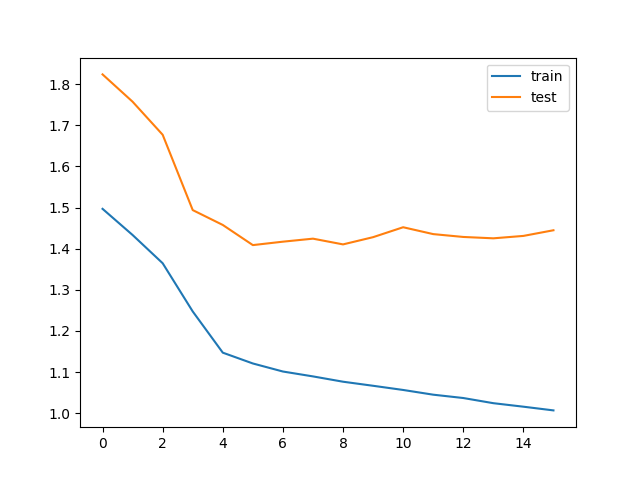

The table this chart was drawn from, first rows:
train_loss, test_loss, save
1.497, 1.824, V
1.433, 1.757, V
1.365, 1.677, V
1.247, 1.494, V
1.147, 1.458, V
1.121, 1.409, V
1.101, 1.417, 
1.089, 1.424, 
1.076, 1.41, 
1.067, 1.428, 
1.056, 1.452, 
1.045, 1.435, 
1.037, 1.428, 
1.024, 1.425, 
1.016, 1.431, 
1.007, 1.445, 
